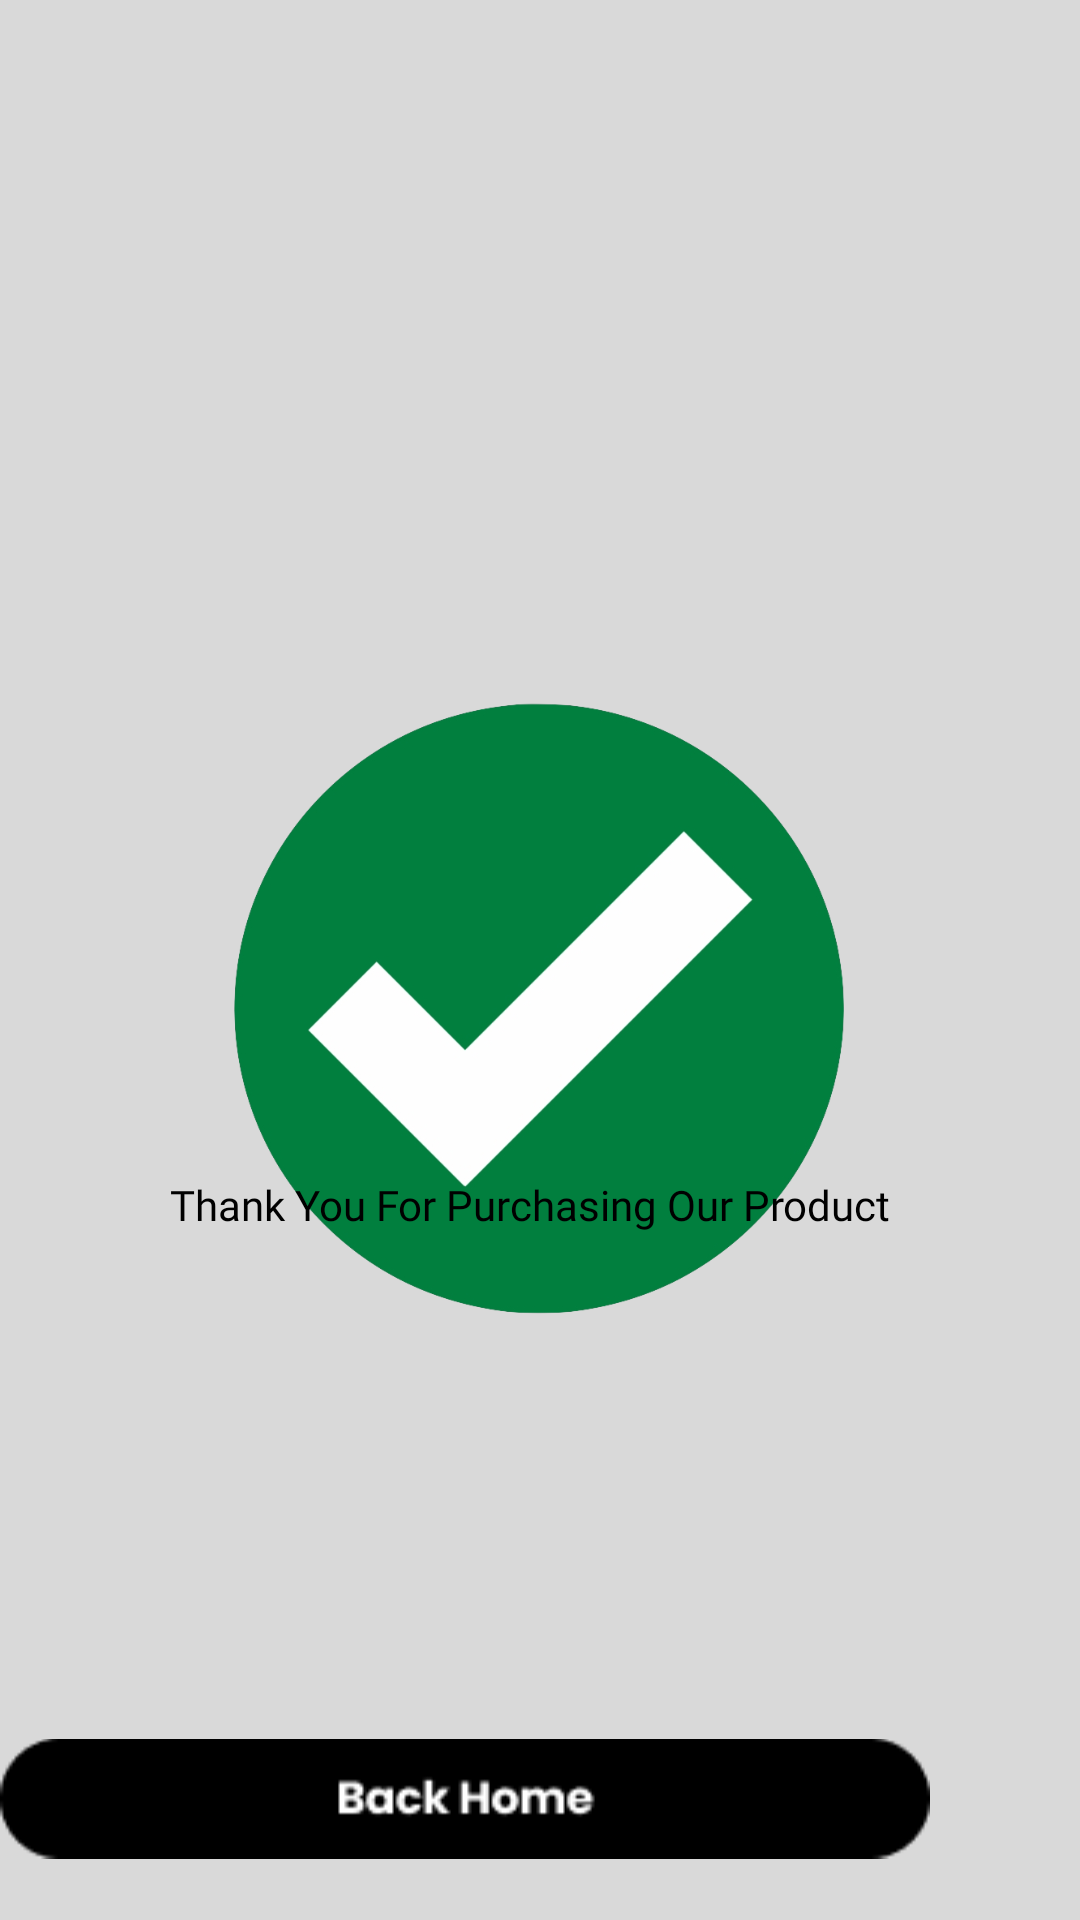

Reconstruct the res/layout file that produces this screen, plus the resources it refers to.
<!-- AndroidManifest.xml: application theme Theme.Shofun -->
<!-- res/layout/activity_paymentsucces.xml -->
<?xml version="1.0" encoding="utf-8"?>
<RelativeLayout xmlns:android="http://schemas.android.com/apk/res/android"
    xmlns:app="http://schemas.android.com/apk/res-auto"
    xmlns:tools="http://schemas.android.com/tools"
    android:layout_width="match_parent"
    android:layout_height="match_parent"
    android:background="@color/bgHomeScreen"
    tools:context=".paymentsucces">

    <ImageView
        android:id="@+id/succes"
        android:layout_width="209dp"
        android:layout_height="320dp"
        android:layout_alignParentTop="true"
        android:layout_centerHorizontal="true"
        android:layout_marginTop="177dp"
        android:src="@drawable/succespay" />

    <TextView
        android:layout_width="wrap_content"
        android:layout_height="wrap_content"
        android:layout_alignParentEnd="true"
        android:layout_alignParentBottom="true"
        android:layout_centerInParent="true"
        android:layout_marginLeft="100dp"
        android:layout_marginEnd="63dp"
        android:layout_marginBottom="229dp"
        android:fontFamily="@font/poppins_bold"
        android:text="Thank You For Purchasing Our Product"
        android:textColor="@color/black" />

    <ImageView
        android:id="@+id/bckhome"
        android:layout_width="wrap_content"
        android:layout_height="wrap_content"
        android:layout_below="@+id/succes"
        android:layout_alignParentEnd="true"
        android:layout_alignParentBottom="true"
        android:layout_centerHorizontal="true"
        android:layout_marginStart="-10dp"
        android:layout_marginLeft="60dp"
        android:layout_marginTop="66dp"
        android:layout_marginEnd="50dp"
        android:layout_marginBottom="4dp"
        android:src="@drawable/backhome" />


</RelativeLayout>
<!-- resources referenced by this layout -->
<resources>
  <color name="bgHomeScreen">#D9D9D9</color>
  <color name="black">#FF000000</color>
  <!-- drawable backhome: png bitmap (drawable, 1549 bytes) -->
  <!-- drawable succespay: png bitmap (drawable, 53380 bytes) -->
  <style name="Theme.Shofun" parent="Theme.MaterialComponents.DayNight.NoActionBar">
          
          <item name="colorPrimary">@color/bgHomeScreen</item>
          <item name="colorPrimaryVariant">@color/bgHomeScreen</item>
          <item name="colorOnPrimary">@color/white</item>
          
          <item name="colorSecondary">@color/teal_200</item>
          <item name="colorSecondaryVariant">@color/teal_700</item>
          <item name="colorOnSecondary">@color/black</item>
          
          <item name="android:statusBarColor">?attr/colorPrimaryVariant</item>
          
      </style>
  <color name="white">#FFFFFFFF</color>
  <color name="teal_200">#FF03DAC5</color>
  <color name="teal_700">#FF018786</color>
</resources>
